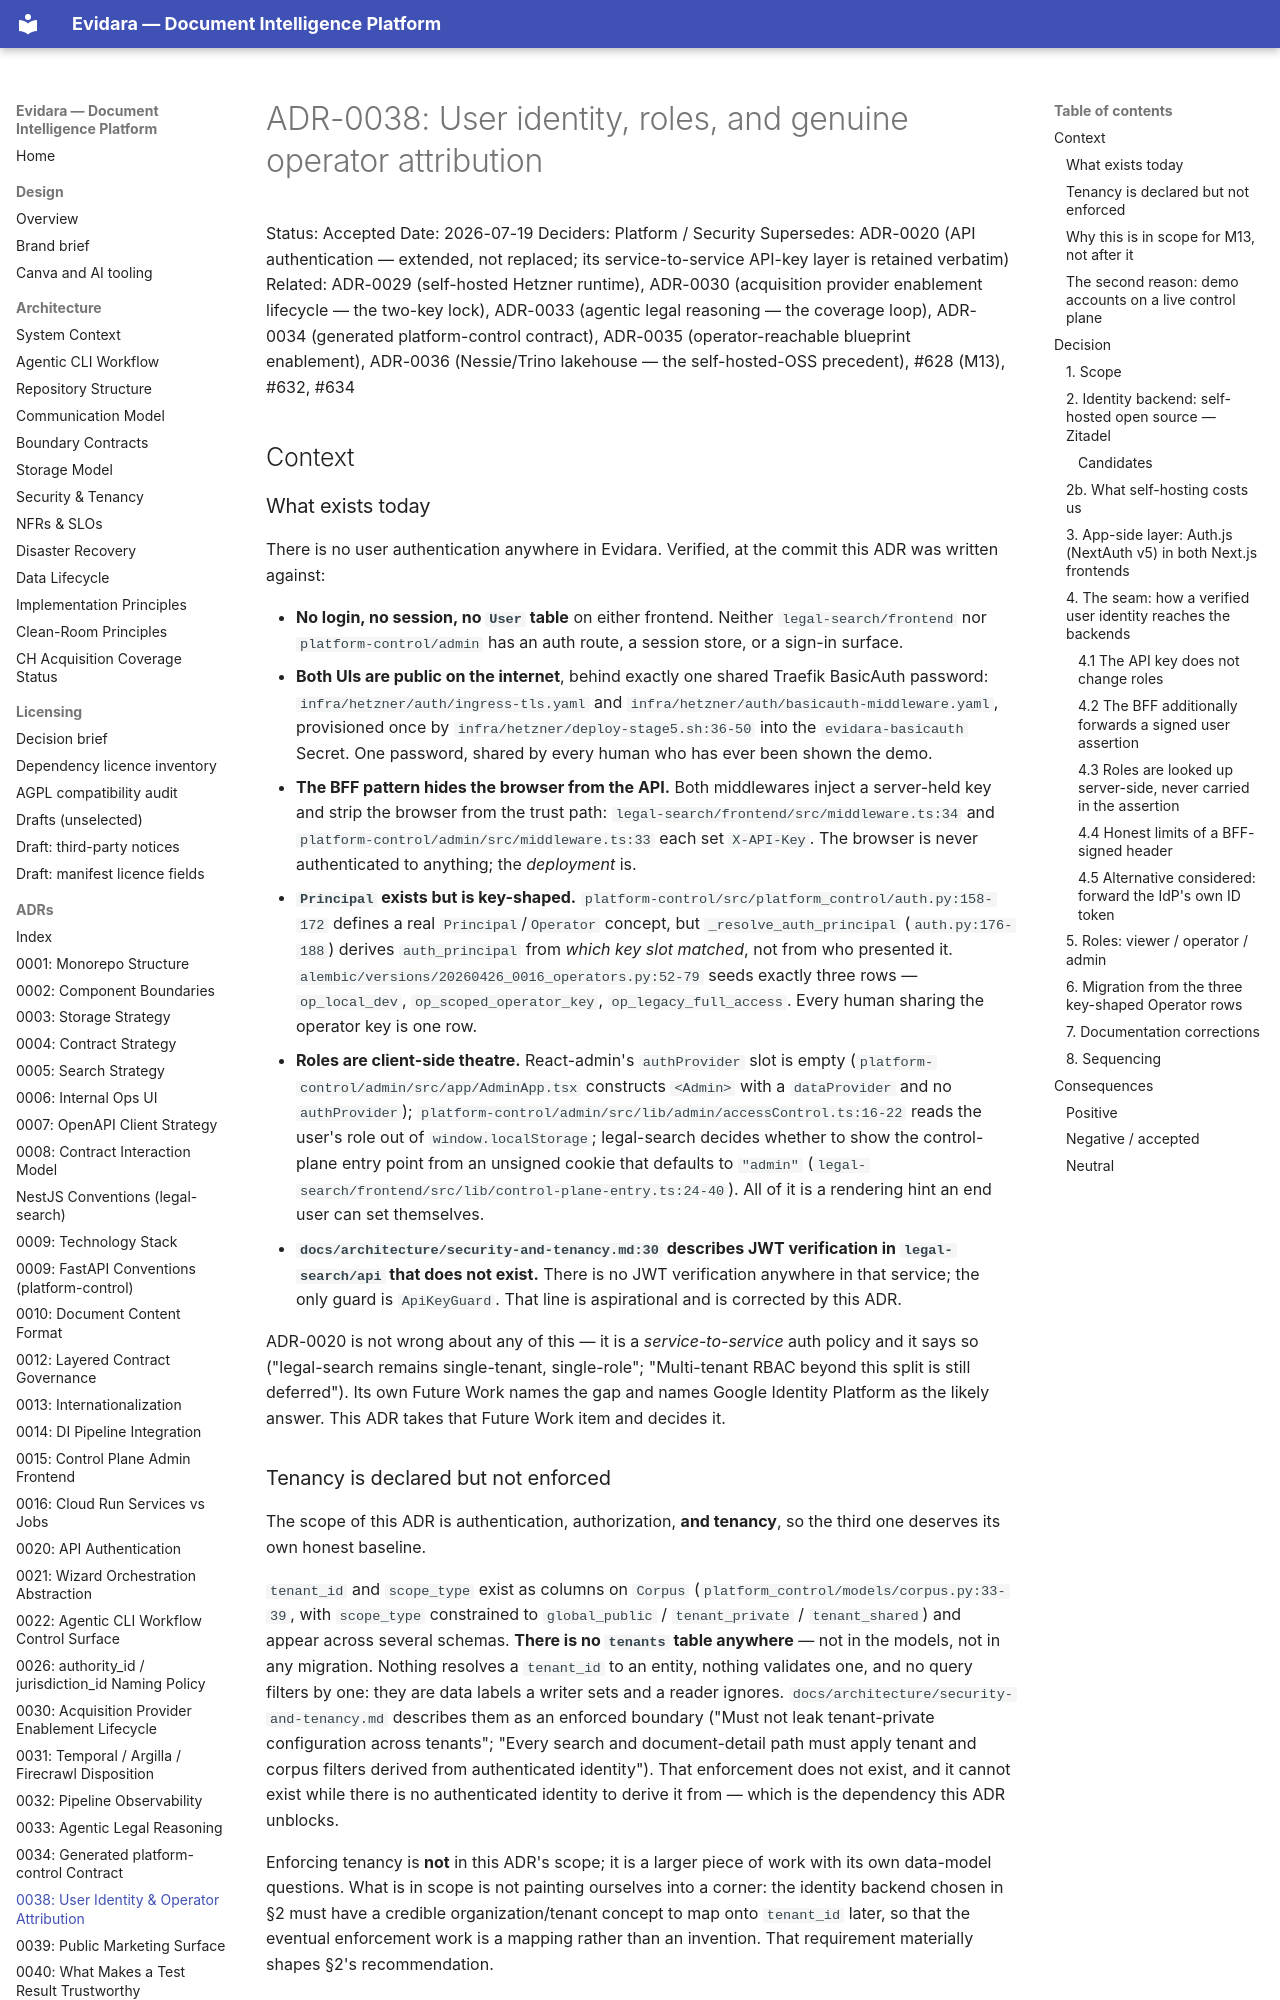

repository: philipplukas/evidara · page: adr/0038-user-identity-and-operator-attribution/index.html · generator: mkdocs

# ADR-0038: User identity, roles, and genuine operator attribution

Status: Accepted
Date: 2026-07-19
Deciders: Platform / Security
Supersedes: ADR-0020 (API authentication — extended, not replaced; its service-to-service
API-key layer is retained verbatim)
Related: ADR-0029 (self-hosted Hetzner runtime), ADR-0030 (acquisition provider enablement
lifecycle — the two-key lock), ADR-0033 (agentic legal reasoning — the coverage loop),
ADR-0034 (generated platform-control contract), ADR-0035 (operator-reachable blueprint
enablement), ADR-0036 (Nessie/Trino lakehouse — the self-hosted-OSS precedent), #628
(M13), #632, #634

## Context

### What exists today

There is no user authentication anywhere in Evidara. Verified, at the commit this ADR
was written against:

- **No login, no session, no `User` table** on either frontend. Neither
  `legal-search/frontend` nor `platform-control/admin` has an auth route, a session
  store, or a sign-in surface.
- **Both UIs are public on the internet**, behind exactly one shared Traefik BasicAuth
  password: `infra/hetzner/auth/ingress-tls.yaml` and
  `infra/hetzner/auth/basicauth-middleware.yaml`, provisioned once by
  `infra/hetzner/deploy-stage5.sh:36-50` into the `evidara-basicauth` Secret. One
  password, shared by every human who has ever been shown the demo.
- **The BFF pattern hides the browser from the API.** Both middlewares inject a
  server-held key and strip the browser from the trust path:
  `legal-search/frontend/src/middleware.ts:34` and
  `platform-control/admin/src/middleware.ts:33` each set `X-API-Key`. The browser is
  never authenticated to anything; the *deployment* is.
- **`Principal` exists but is key-shaped.**
  `platform-control/src/platform_control/auth.py:158-172` defines a real
  `Principal`/`Operator` concept, but `_resolve_auth_principal`
  (`auth.py:176-188`) derives `auth_principal` from *which key slot matched*, not from
  who presented it. `alembic/versions/20260426_0016_operators.py:52-79` seeds exactly
  three rows — `op_local_dev`, `op_scoped_operator_key`, `op_legacy_full_access`. Every
  human sharing the operator key is one row.
- **Roles are client-side theatre.** React-admin's `authProvider` slot is empty
  (`platform-control/admin/src/app/AdminApp.tsx` constructs `<Admin>` with a
  `dataProvider` and no `authProvider`); `platform-control/admin/src/lib/admin/accessControl.ts:16-22`
  reads the user's role out of `window.localStorage`; legal-search decides whether to
  show the control-plane entry point from an unsigned cookie that defaults to `"admin"`
  (`legal-search/frontend/src/lib/control-plane-entry.ts:24-40`). All of it is a
  rendering hint an end user can set themselves.
- **`docs/architecture/security-and-tenancy.md:30` describes JWT verification in
  `legal-search/api` that does not exist.** There is no JWT verification anywhere in
  that service; the only guard is `ApiKeyGuard`. That line is aspirational and is
  corrected by this ADR.

ADR-0020 is not wrong about any of this — it is a *service-to-service* auth policy and
it says so ("legal-search remains single-tenant, single-role"; "Multi-tenant RBAC beyond
this split is still deferred"). Its own Future Work names the gap and names Google
Identity Platform as the likely answer. This ADR takes that Future Work item and decides it.
